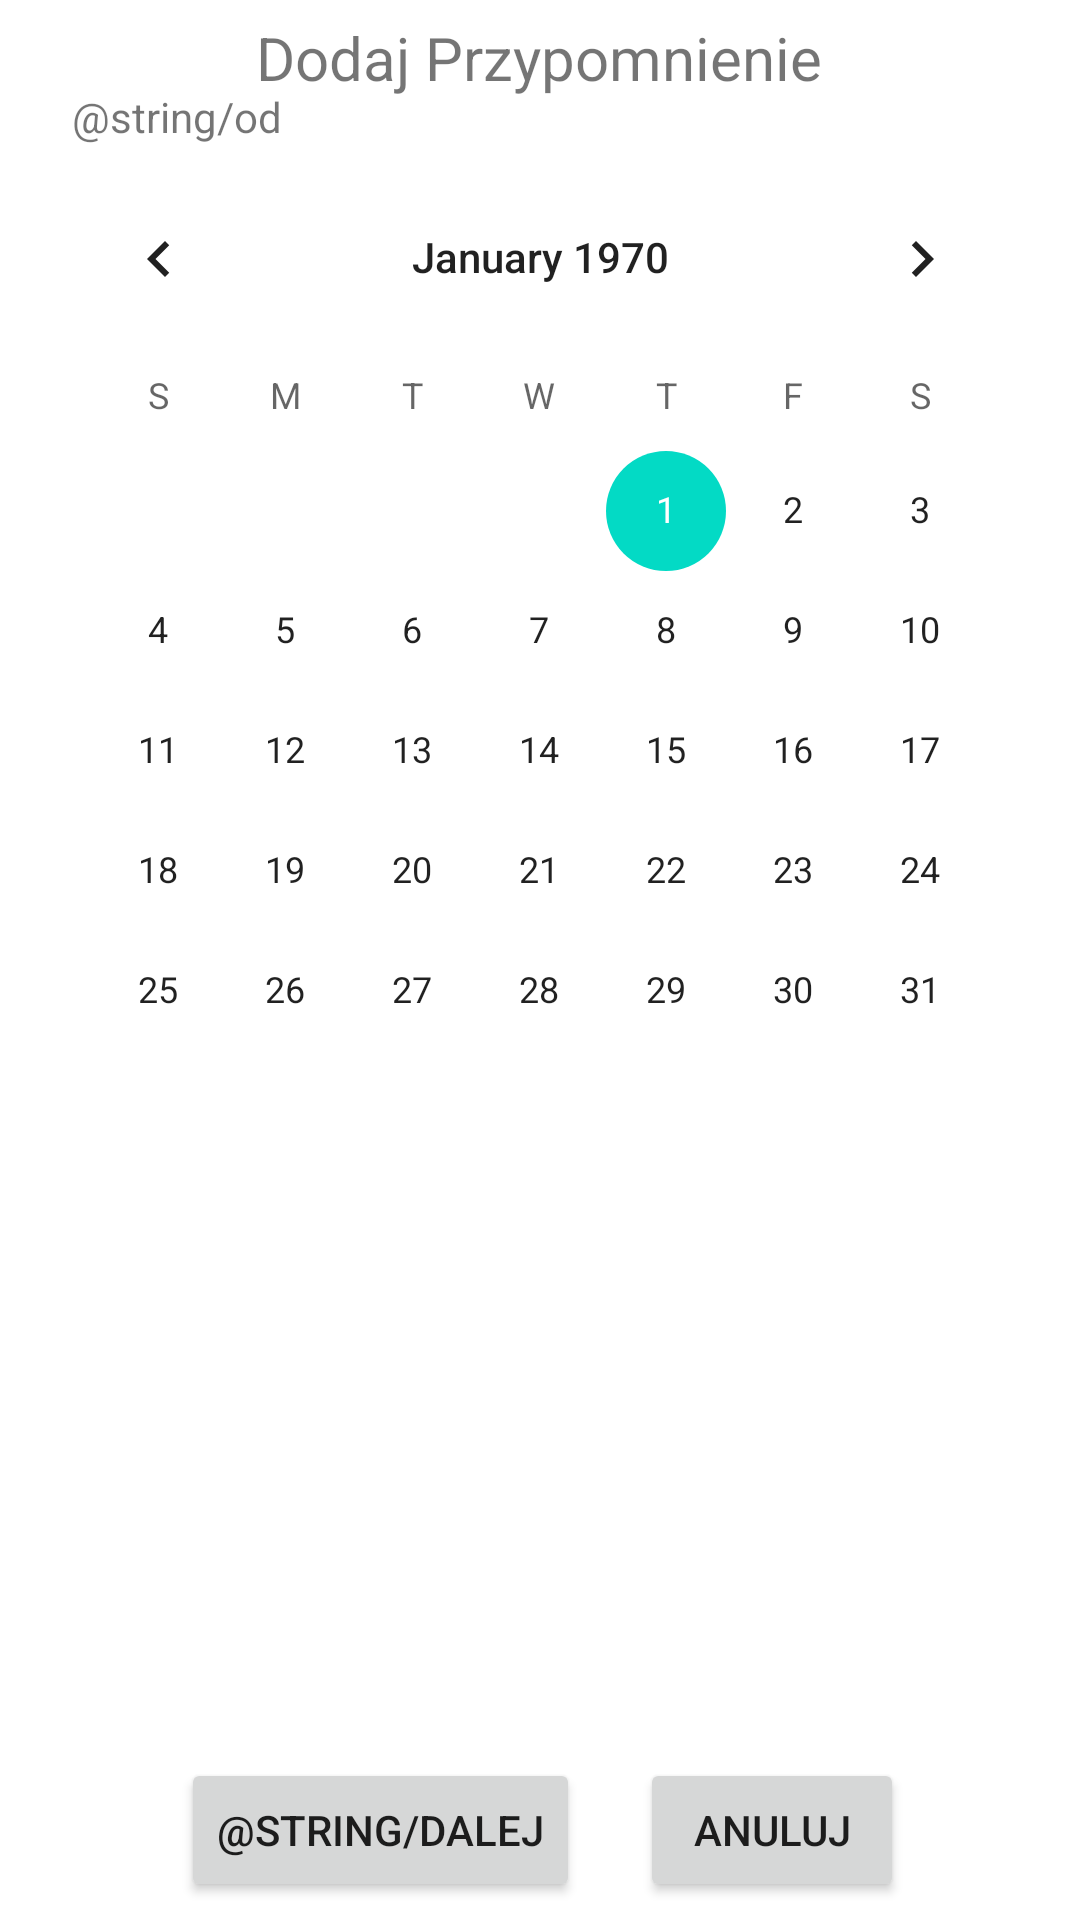

Produce the Android XML layout that renders to this screen, including the resource entries it uses.
<!-- AndroidManifest.xml: application theme Theme.MedRem -->
<!-- res/layout/add_badanie2.xml -->
<?xml version="1.0" encoding="utf-8"?>
<androidx.constraintlayout.widget.ConstraintLayout xmlns:android="http://schemas.android.com/apk/res/android"
    xmlns:app="http://schemas.android.com/apk/res-auto"
    xmlns:tools="http://schemas.android.com/tools"
    android:layout_width="match_parent"
    android:layout_height="match_parent"
    tools:context=".AddBadanieActivity2">

    <TextView
        android:id="@+id/textView2"
        android:layout_width="274dp"
        android:layout_height="28dp"
        android:text="@string/dodaj_przypomnienie_title"
        android:textAlignment="center"
        android:textSize="20sp"
        app:layout_constraintBottom_toBottomOf="parent"
        app:layout_constraintEnd_toEndOf="parent"
        app:layout_constraintHorizontal_bias="0.496"
        app:layout_constraintStart_toStartOf="parent"
        app:layout_constraintTop_toTopOf="parent"
        app:layout_constraintVertical_bias="0.009" />


    <CalendarView
        android:id="@+id/calendarViewBadanieFrom"
        android:layout_width="337dp"
        android:layout_height="385dp"

        app:layout_constraintBottom_toBottomOf="parent"
        app:layout_constraintEnd_toEndOf="parent"
        app:layout_constraintStart_toStartOf="parent"
        app:layout_constraintTop_toTopOf="parent"
        app:layout_constraintVertical_bias="0.205" />

    <LinearLayout
        android:layout_width="405dp"
        android:layout_height="54dp"
        android:gravity="center_horizontal"
        app:layout_constraintBottom_toBottomOf="parent"
        app:layout_constraintEnd_toEndOf="parent"
        app:layout_constraintHorizontal_bias="0.492"
        app:layout_constraintStart_toStartOf="parent"
        app:layout_constraintTop_toTopOf="parent"
        app:layout_constraintVertical_bias="1.0">

        <Button
            android:id="@+id/dalej2BadanieButton"
            android:layout_width="wrap_content"
            android:layout_height="wrap_content"
            android:layout_marginEnd="20dp"
            android:text="@string/dalej" />

        <Button
            android:id="@+id/anuluj2BadanieButton"
            android:layout_width="wrap_content"
            android:layout_height="wrap_content"
            android:text="@string/anuluj" />
    </LinearLayout>

    <TextView
        android:id="@+id/textView4"
        android:layout_width="wrap_content"
        android:layout_height="wrap_content"
        android:layout_marginStart="24dp"
        android:layout_marginBottom="4dp"
        android:text="@string/od"
        app:layout_constraintBottom_toTopOf="@+id/calendarViewBadanieFrom"
        app:layout_constraintStart_toStartOf="parent" />

</androidx.constraintlayout.widget.ConstraintLayout>
<!-- resources referenced by this layout -->
<resources>
  <string name="anuluj">Anuluj</string>
  <string name="dodaj_przypomnienie_title">Dodaj Przypomnienie</string>
  <style name="Theme.MedRem" parent="Theme.MaterialComponents.DayNight.DarkActionBar">
          
          <item name="colorPrimary">@color/purple_500</item>
          <item name="colorPrimaryVariant">@color/purple_700</item>
          <item name="colorOnPrimary">@color/white</item>
          
          <item name="colorSecondary">@color/teal_200</item>
          <item name="colorSecondaryVariant">@color/teal_700</item>
          <item name="colorOnSecondary">@color/black</item>
          
          <item name="android:statusBarColor">?attr/colorPrimaryVariant</item>
          
      </style>
  <!-- not gathered from this repository: default colours our renderer supplied (Android Studio template values) -->
  <color name="purple_500">#FF6200EE</color>
  <color name="purple_700">#FF3700B3</color>
  <color name="teal_200">#FF03DAC5</color>
  <color name="teal_700">#FF018786</color>
  <color name="black">#FF000000</color>
  <color name="white">#FFFFFFFF</color>
</resources>
